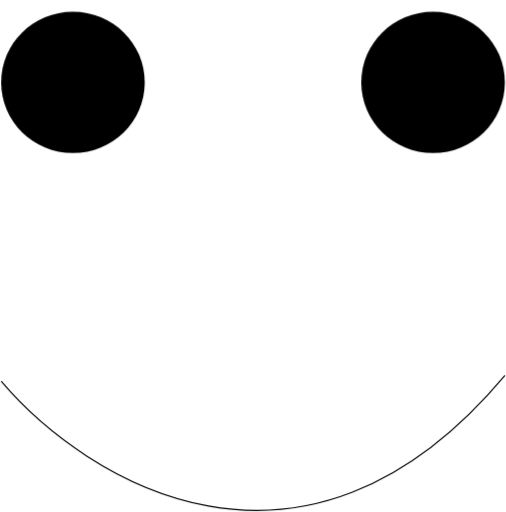
t = 0.00 s
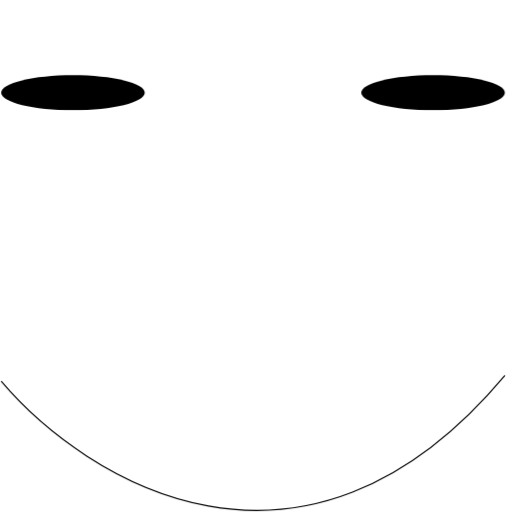
t = 0.75 s
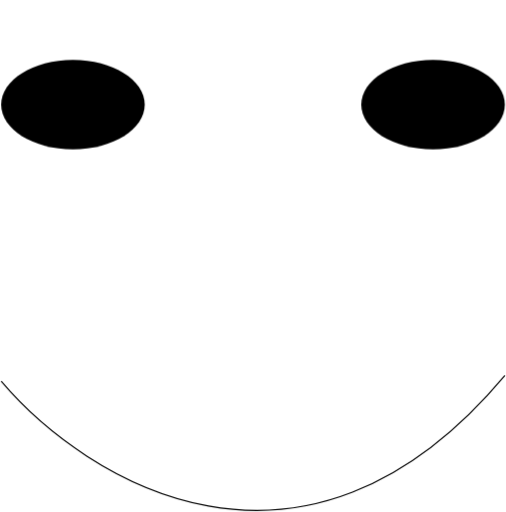
t = 1.75 s
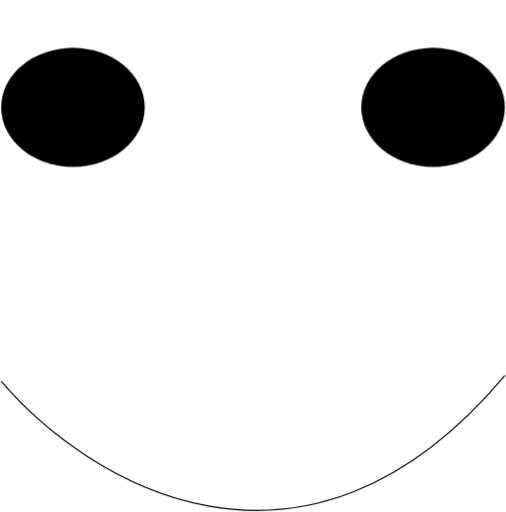
t = 2.75 s
t = 3.50 s: frame unchanged from t = 2.75 s, image omitted
t = 4.25 s: frame unchanged from t = 2.75 s, image omitted

The animated SVG that drew these frames (rendered in a browser with its animation timeline set to each time). Animation: 2 CSS @keyframes rules; one cycle of 5.00 s, repeats indefinitely.

<svg id="eQKM8GxHLrw1" xmlns="http://www.w3.org/2000/svg" xmlns:xlink="http://www.w3.org/1999/xlink" viewBox="0 0 430 435" shape-rendering="geometricPrecision" text-rendering="geometricPrecision"><style><![CDATA[#eQKM8GxHLrw2_ts {animation: eQKM8GxHLrw2_ts__ts 5000ms linear infinite normal forwards}@keyframes eQKM8GxHLrw2_ts__ts { 0% {transform: translate(62px,81.5px) scale(1,1)} 20% {transform: translate(62px,81.5px) scale(1,-0.002145)} 40% {transform: translate(62px,81.5px) scale(1,-0.843784)} 100% {transform: translate(62px,81.5px) scale(1,-0.843784)}} #eQKM8GxHLrw3_ts {animation: eQKM8GxHLrw3_ts__ts 5000ms linear infinite normal forwards}@keyframes eQKM8GxHLrw3_ts__ts { 0% {transform: translate(368px,81.5px) scale(1,1)} 20% {transform: translate(368px,81.5px) scale(1,-0.002145)} 40% {transform: translate(368px,81.5px) scale(1,-0.843784)} 100% {transform: translate(368px,81.5px) scale(1,-0.843784)}}]]></style><g id="eQKM8GxHLrw2_ts" transform="translate(62,81.5) scale(1,1)"><path d="M123,60c0,33.136783-27.3106,60-61,60s-61-26.863217-61-60C1,26.862881,28.3106,0,62,0s61,26.862881,61,60Z" transform="translate(-62,-71.5)"/></g><g id="eQKM8GxHLrw3_ts" transform="translate(368,81.5) scale(1,1)"><path d="M429,60c0,33.136783-27.311,60-61,60s-61-26.863217-61-60c0-33.137119,27.311-60,61-60s61,26.862881,61,60Z" transform="translate(-368,-71.5)"/></g><path d="M1,324c71,83.833,256,200.2,428-5" fill="none" stroke="#000"/></svg>